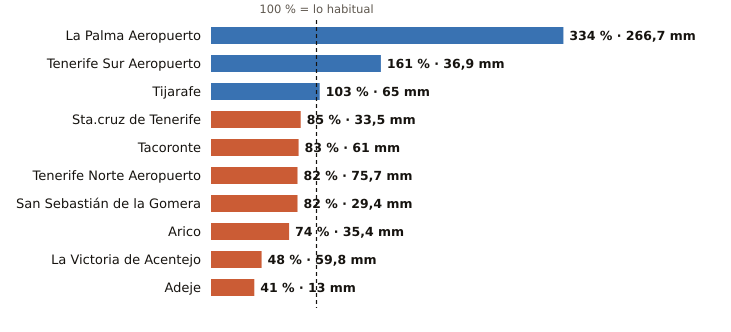

The table this chart was drawn from, first rows:
estacion, provincia, indicativo, mm_otono, referencia_mm, pct, periodo_referencia, hasta, hora
La Palma Aeropuerto, Santa Cruz de Tenerife, C139E, 266.7, 79.9, 334, 1991-2020, 2026-11-11, 16
Tenerife Sur Aeropuerto, Santa Cruz de Tenerife, C429I, 36.9, 22.9, 161, 1991-2020, 2026-11-11, 16
Tijarafe, Santa Cruz de Tenerife, C117Z, 65.0, 63.2, 103, 2009-2025, 2026-11-11, 16
Sta.cruz de Tenerife, Santa Cruz de Tenerife, C449C, 33.5, 39.6, 85, 1991-2020, 2026-11-11, 16
Tacoronte, Santa Cruz de Tenerife, C458A, 61.0, 73.2, 83, 1991-2025, 2026-11-11, 15
Tenerife Norte Aeropuerto, Santa Cruz de Tenerife, C447A, 75.7, 92.6, 82, 1991-2020, 2026-11-11, 16
San Sebastián de la Gomera, Santa Cruz de Tenerife, C329Z, 29.4, 36.0, 82, 1991-2020, 2026-11-11, 16
Arico, Santa Cruz de Tenerife, C428T, 35.4, 47.7, 74, 2009-2025, 2026-11-11, 15
La Victoria de Acentejo, Santa Cruz de Tenerife, C457I, 59.8, 124.0, 48, 2009-2025, 2026-11-11, 16
Adeje, Santa Cruz de Tenerife, C419X, 13.0, 31.6, 41, 1991-2020, 2026-11-11, 13
